Run: headless pygame with SDL's dummy video driver; simulated clock (each Clock.tick advances the game by its frame time, no real sleeping); random seed 0; keys injected as events and as key.get_pressed() state; mouse plan: one left click at the window centre at the start of phase 2, then a move to the lower-right quarter at the start of phase 3.
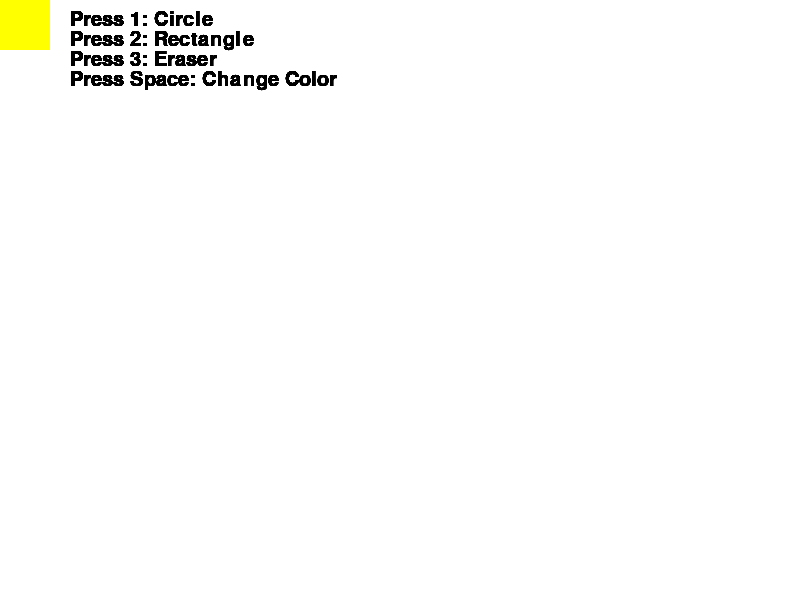
Frame 1 of 4 · flips 1–60 · no input
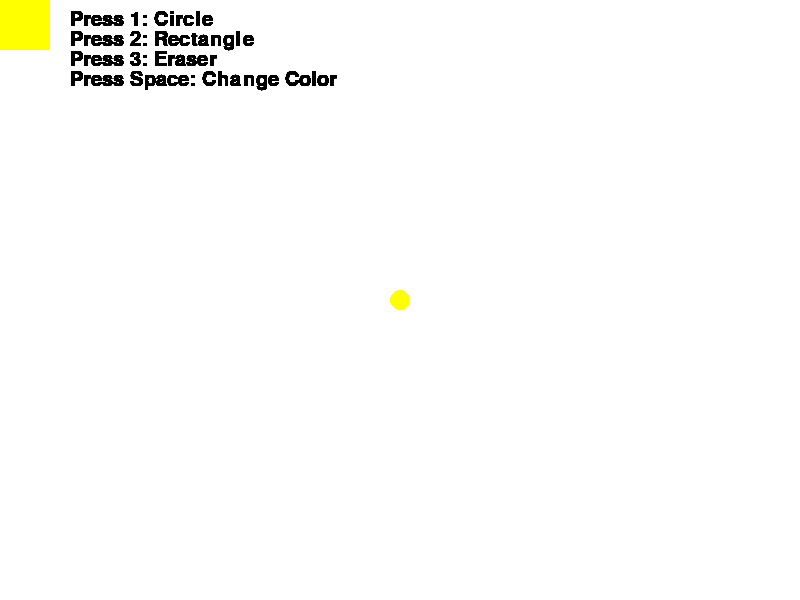
Frame 2 of 4 · flips 61–180 · clicked the window centre · tapped SPACE, RETURN · held RIGHT (→), D
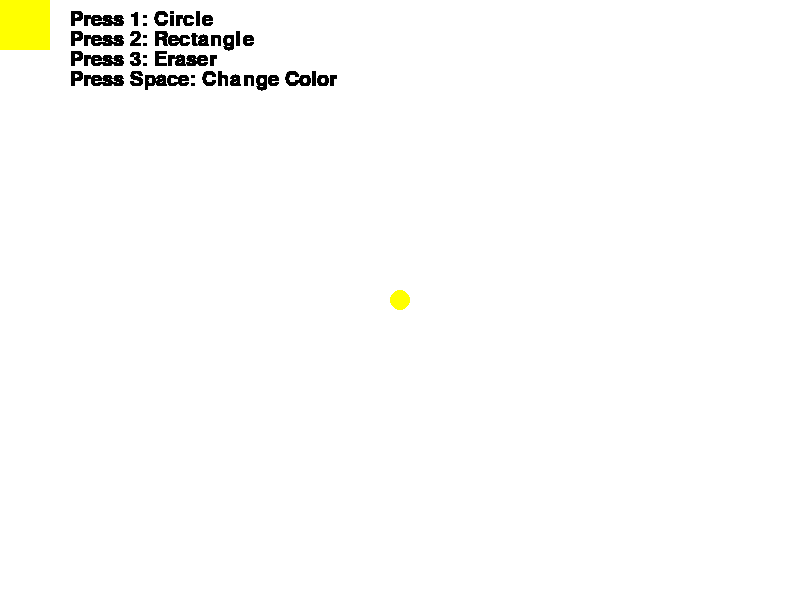
Frame 3 of 4 · flips 181–300 · moved the mouse to the lower-right quarter · held DOWN (↓), S
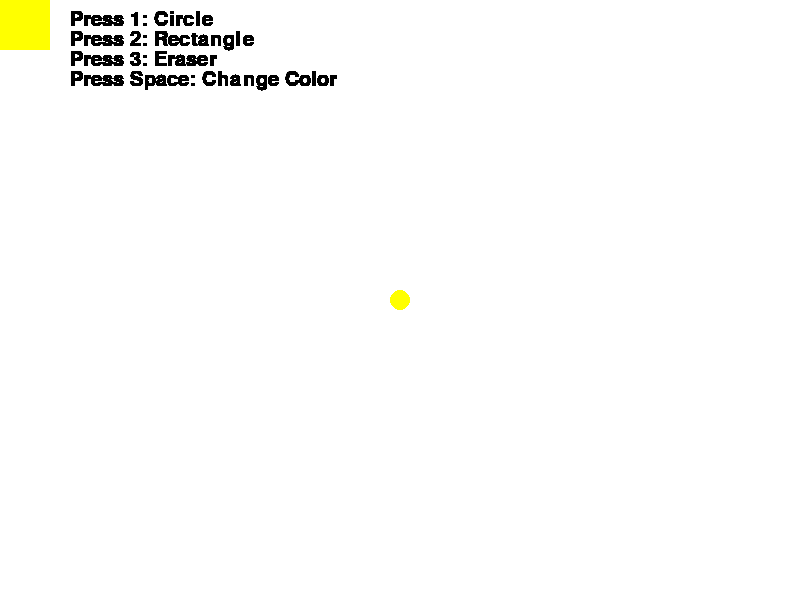
Frame 4 of 4 · flips 301–420 · held LEFT (←), A, UP (↑), W

The pygame program that drew these frames:

from operator import le
import pygame
from pygame.locals import *
from pygame import mixer
import random
import sys
import time
pygame.init()
screen = pygame.display.set_mode((800,600))
FPS = pygame.time.Clock()
draw_on = False
last_pos = (0, 0)
a=[255,255,255,165,255,0,0,128,255,128,0]
b=[255,255,0,42,165,128,0,0,192,128,0]
c=[255,0,0,42,0,0,255,128,203,128,0]
cl = len(a)
t = 0
radius = 10
color = (255,255,255)
screen.fill((255,255,255))
t=1
font = pygame.font.SysFont('microsofttale',30)
try:
    while True:
        text = font.render("Press 1: Circle ", True, (0, 0, 0))
        text1 = font.render("Press 2: Rectangle ", True, (0, 0, 0))
        text2 = font.render("Press 3: Eraser ", True, (0, 0, 0))
        text3 = font.render("Press Space: Change Color ", True, (0, 0, 0))
        screen.blit(text,(70,10))
        screen.blit(text1,(70,30))
        screen.blit(text2,(70,50))
        screen.blit(text3,(70,70))
        
        e = pygame.event.wait()
        
        if e.type == pygame.QUIT:
            raise StopIteration
        if e.type == pygame.MOUSEBUTTONDOWN:
            
            if(t==1): pygame.draw.circle(screen, color, e.pos, radius)
            if(t==2): pygame.draw.rect(screen,color,(*e.pos,radius,radius))
            if(t==3): pygame.draw.rect(screen,(255,255,255),(*e.pos,radius,radius))
            

            draw_on = True
        if e.type == pygame.MOUSEBUTTONUP:
            draw_on = False
        if e.type == pygame.MOUSEMOTION:
            if draw_on:
                if(t==1):pygame.draw.circle(screen, color, e.pos, radius)
                if(t==2): pygame.draw.rect(screen,color,(*e.pos,radius,radius))
                if(t==3): pygame.draw.rect(screen,(255,255,255),(*e.pos,radius,radius))

                
            last_pos = e.pos
        pygame.display.flip()
        pygame.draw.rect(screen,color,(0,0,50,50))
        pygame.display.flip()
        pressed_keys = pygame.key.get_pressed()
        if pressed_keys[pygame.K_1]:
            t=1
        if pressed_keys[pygame.K_2]:
            t=2
        if pressed_keys[pygame.K_3]:
            t=3
                
        if pressed_keys[pygame.K_SPACE]:
            if t<cl-1:
                t+=1
            else:
                t=0
        if pressed_keys[pygame.K_UP]:
            radius+=5
        if pressed_keys[pygame.K_DOWN]:
            radius-=5
        
        color = (a[t],b[t],c[t])
        pygame.display.update()
        FPS.tick(60)


            


except StopIteration:
    pass

pygame.quit()
